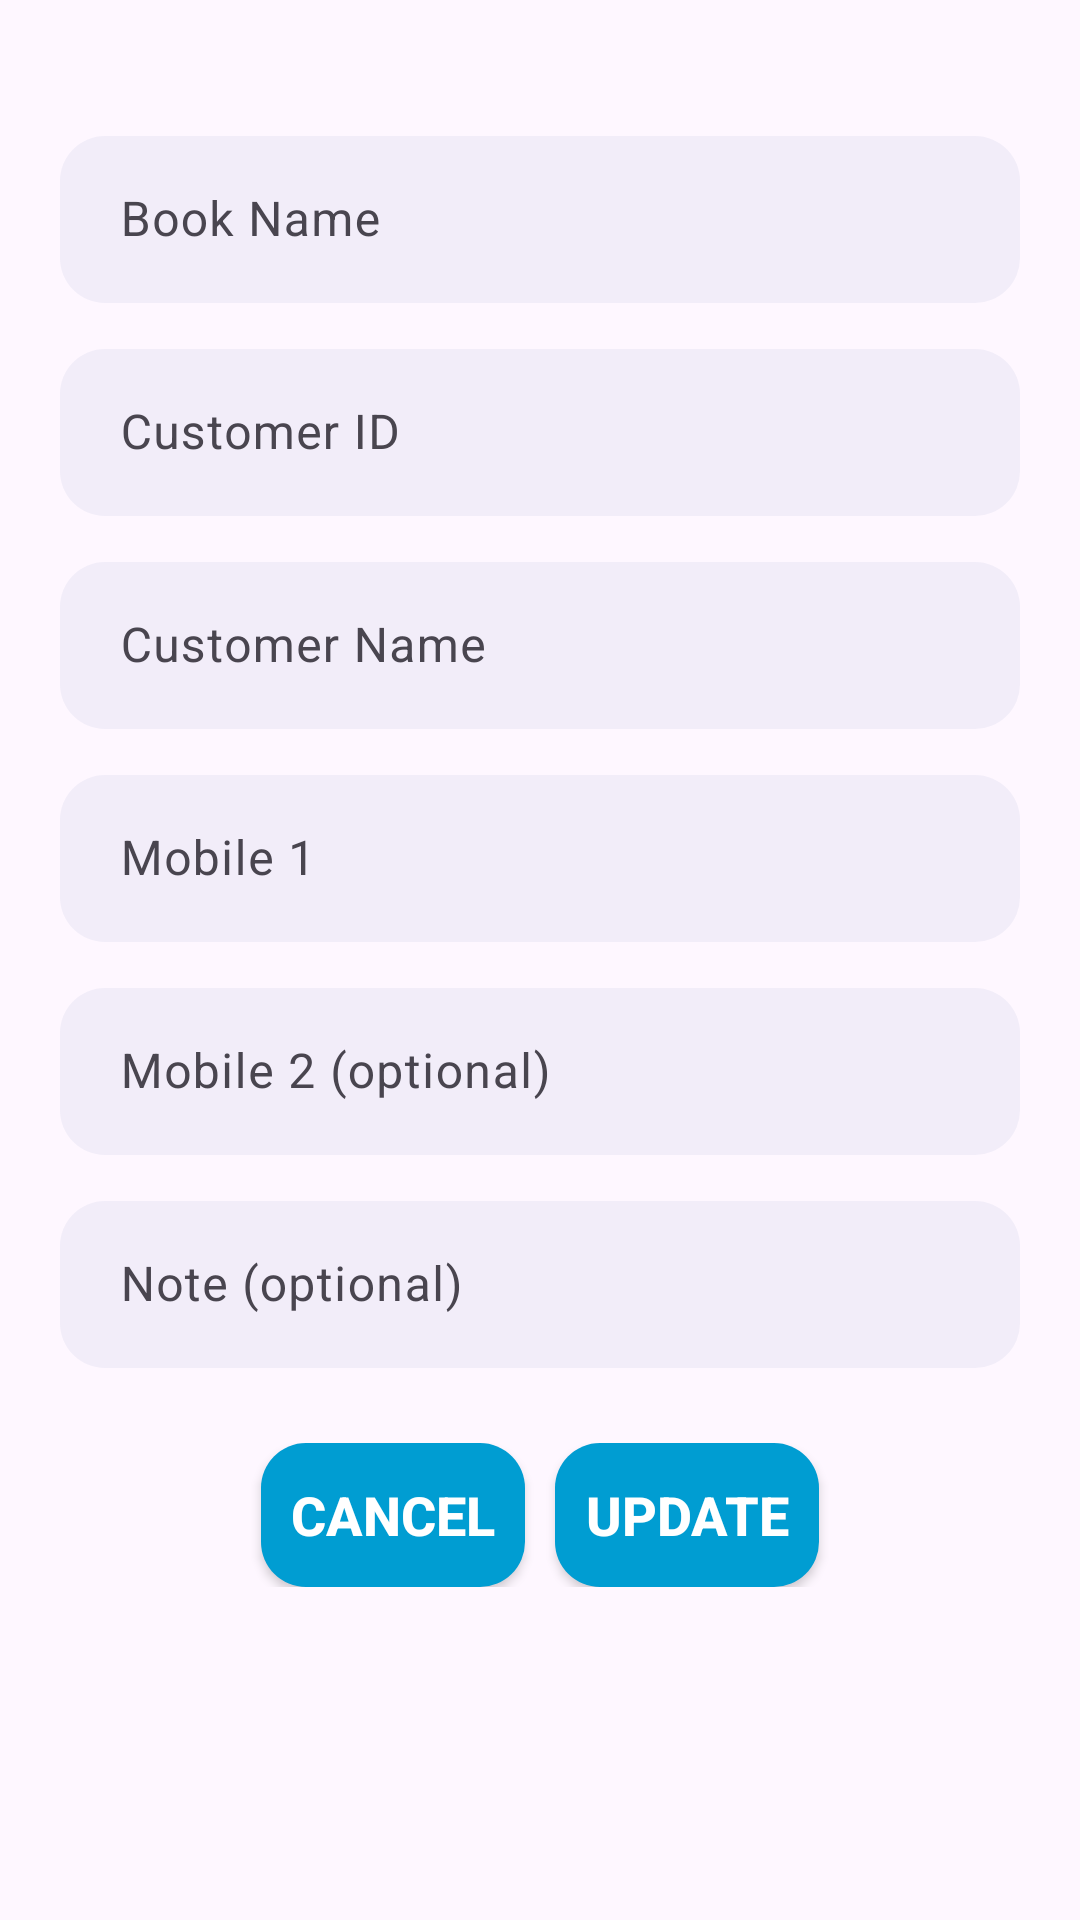

Reconstruct the res/layout file that produces this screen, plus the resources it refers to.
<!-- AndroidManifest.xml: application theme Theme.Impress -->
<!-- res/layout/editbox_customer.xml -->
<?xml version="1.0" encoding="utf-8"?>
<ScrollView xmlns:android="http://schemas.android.com/apk/res/android"
    xmlns:app="http://schemas.android.com/apk/res-auto"
    xmlns:tools="http://schemas.android.com/tools"
    android:layout_width="match_parent"
    android:layout_height="match_parent">

    <LinearLayout
        android:layout_width="match_parent"
        android:layout_height="wrap_content"
        android:orientation="vertical">

        <com.google.android.material.textfield.TextInputLayout
            android:layout_width="match_parent"
            android:layout_height="wrap_content"
            android:layout_marginStart="20dp"
            android:layout_marginTop="40dp"
            android:layout_marginEnd="20dp">

            <com.google.android.material.textfield.TextInputEditText
                android:id="@+id/bookName"
                android:layout_width="match_parent"
                android:layout_height="match_parent"
                android:background="@drawable/round_black_dark_blue5_15"
                android:hint="@string/book_name"
                android:inputType="text"
                android:maxLines="1"
                android:paddingStart="20dp"
                android:paddingEnd="20dp"
                android:textSize="16sp" />
        </com.google.android.material.textfield.TextInputLayout>

        <com.google.android.material.textfield.TextInputLayout
            android:layout_width="match_parent"
            android:layout_height="wrap_content"
            android:layout_marginStart="20dp"
            android:layout_marginTop="10dp"
            android:layout_marginEnd="20dp">

            <com.google.android.material.textfield.TextInputEditText
                android:id="@+id/customerId"
                android:layout_width="match_parent"
                android:layout_height="match_parent"
                android:background="@drawable/round_black_dark_blue5_15"
                android:hint="@string/customer_id"
                android:inputType="text"
                android:maxLines="1"
                android:paddingStart="20dp"
                android:paddingEnd="20dp"
                android:textSize="16sp" />
        </com.google.android.material.textfield.TextInputLayout>

        <com.google.android.material.textfield.TextInputLayout
            android:layout_width="match_parent"
            android:layout_height="wrap_content"
            android:layout_marginStart="20dp"
            android:layout_marginTop="10dp"
            android:layout_marginEnd="20dp">

            <com.google.android.material.textfield.TextInputEditText
                android:id="@+id/customerName"
                android:layout_width="match_parent"
                android:layout_height="match_parent"
                android:background="@drawable/round_black_dark_blue5_15"
                android:hint="@string/customer_name"
                android:inputType="text"
                android:maxLines="1"
                android:paddingStart="20dp"
                android:paddingEnd="20dp"
                android:textSize="16sp" />
        </com.google.android.material.textfield.TextInputLayout>


        <com.google.android.material.textfield.TextInputLayout
            android:layout_width="match_parent"
            android:layout_height="wrap_content"
            android:layout_marginStart="20dp"
            android:layout_marginTop="10dp"
            android:layout_marginEnd="20dp">

            <com.google.android.material.textfield.TextInputEditText
                android:id="@+id/mobile1"
                android:layout_width="match_parent"
                android:layout_height="match_parent"
                android:background="@drawable/round_black_dark_blue5_15"
                android:hint="@string/mobile_1"
                android:inputType="number"
                android:maxLines="1"
                android:paddingStart="20dp"
                android:paddingEnd="20dp"
                android:textSize="16sp" />
        </com.google.android.material.textfield.TextInputLayout>


        <com.google.android.material.textfield.TextInputLayout
            android:layout_width="match_parent"
            android:layout_height="wrap_content"
            android:layout_marginStart="20dp"
            android:layout_marginTop="10dp"
            android:layout_marginEnd="20dp">

            <com.google.android.material.textfield.TextInputEditText
                android:id="@+id/mobile2"
                android:layout_width="match_parent"
                android:layout_height="match_parent"
                android:background="@drawable/round_black_dark_blue5_15"
                android:hint="@string/mobile_2_optional"
                android:inputType="number"
                android:maxLines="1"
                android:paddingStart="20dp"
                android:paddingEnd="20dp"
                android:textSize="16sp" />
        </com.google.android.material.textfield.TextInputLayout>


        <com.google.android.material.textfield.TextInputLayout
            android:layout_width="match_parent"
            android:layout_height="wrap_content"
            android:layout_marginStart="20dp"
            android:layout_marginTop="10dp"
            android:layout_marginEnd="20dp">

            <com.google.android.material.textfield.TextInputEditText
                android:id="@+id/note"
                android:layout_width="match_parent"
                android:layout_height="match_parent"
                android:background="@drawable/round_black_dark_blue5_15"
                android:hint="Note (optional)"
                android:inputType="text"
                android:maxLines="2"
                android:paddingStart="20dp"
                android:paddingEnd="20dp"
                android:textSize="16sp" />
        </com.google.android.material.textfield.TextInputLayout>


        <LinearLayout
            android:layout_width="match_parent"
            android:layout_height="wrap_content"
            android:layout_marginStart="20sp"
            android:layout_marginTop="15sp"
            android:layout_marginEnd="20sp"
            android:gravity="center"
            android:orientation="horizontal"
            android:padding="10dp">

            <androidx.appcompat.widget.AppCompatButton
                android:id="@+id/btnCancelForm"
                android:layout_width="wrap_content"
                android:layout_height="wrap_content"
                android:layout_gravity="center"
                android:layout_marginEnd="5dp"
                android:textColor="#ffffff"
                android:textStyle="bold"
                android:textSize="18sp"
                android:background="@drawable/round_black_primary15"

                android:text="@string/cancel"
                />

            <androidx.appcompat.widget.AppCompatButton
                android:id="@+id/btnEditForm"
                android:layout_width="wrap_content"
                android:layout_height="wrap_content"
                android:padding="10dp"
                android:layout_gravity="center"
                android:layout_marginStart="5dp"
                android:background="@drawable/round_black_primary15"
                android:text="@string/update"
                android:textStyle="bold"
                android:textSize="18sp"
                android:textColor="#FFFFFF" />
        </LinearLayout>

        <TextView
            android:layout_width="match_parent"
            android:layout_height="match_parent"
            android:maxLines="1"
            android:paddingStart="20dp"
            android:paddingEnd="20dp"

            android:textSize="16sp"
            android:visibility="invisible" />

        <TextView
            android:layout_width="match_parent"
            android:layout_height="match_parent"
            android:maxLines="1"
            android:paddingStart="20dp"
            android:paddingEnd="20dp"
            android:textSize="16sp"
            android:visibility="invisible" />

        <TextView
            android:layout_width="match_parent"
            android:layout_height="match_parent"
            android:maxLines="1"
            android:paddingStart="20dp"
            android:paddingEnd="20dp"
            android:textSize="16sp"
            android:visibility="invisible" />

        <TextView
            android:layout_width="match_parent"
            android:layout_height="match_parent"
            android:maxLines="1"
            android:paddingStart="20dp"
            android:paddingEnd="20dp"
            android:textSize="16sp"
            android:visibility="invisible" />
    </LinearLayout>
</ScrollView>
<!-- resources referenced by this layout -->
<resources>
  <!-- drawable round_black_dark_blue5_15 (drawable) -->
  <?xml version="1.0" encoding="utf-8"?>
  <shape xmlns:android="http://schemas.android.com/apk/res/android"
      android:shape="rectangle"
      >
      <solid android:color="#0D174188"/>
      <corners android:radius="15dp"/>
  
  </shape>
  <!-- drawable round_black_primary15 (drawable) -->
  <?xml version="1.0" encoding="utf-8"?>
  <shape xmlns:android="http://schemas.android.com/apk/res/android"
      android:shape="rectangle"
      >
      <solid android:color="#009DD2" />
      <corners android:radius="15dp" />
  
  </shape>
  <string name="book_name">Book Name</string>
  <string name="cancel">Cancel</string>
  <string name="customer_id">Customer ID</string>
  <string name="customer_name">Customer Name</string>
  <string name="mobile_1">Mobile 1</string>
  <string name="mobile_2_optional">Mobile 2 (optional)</string>
  <string name="update">UPDATE</string>
  <style name="Theme.Impress" parent="Base.Theme.Impress">
  
          <item name="colorPrimaryDark">@color/black</item>
  
      </style>
  <style name="Base.Theme.Impress" parent="Theme.Material3.Light">
          
           <item name="colorPrimaryDark">@color/black</item>
      </style>
  <!-- not gathered from this repository: default colours our renderer supplied (Android Studio template values) -->
  <color name="black">#FF000000</color>
</resources>
